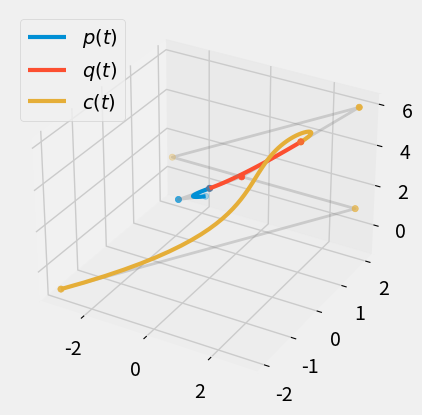
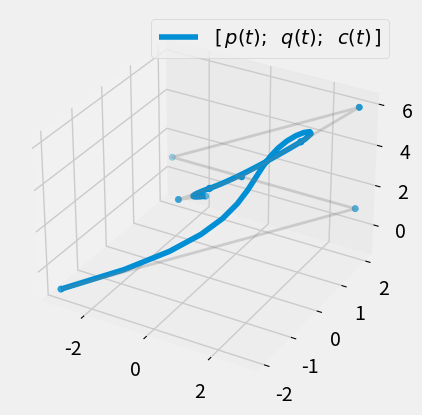

These charts were generated, in order, by the following Python code:
import numpy as np
import matplotlib.pyplot as plt
import matplotlib.style
matplotlib.style.use('fivethirtyeight')

from mpl_toolkits.mplot3d import Axes3D

class CompositeBezierCurve():
    """
    Represents a composite Bezier Curve
    input:
    :curve_segments: a list of BezierCurve objects
    :knots: a list of parameter domains, where each segment is defined
    e.g., [0, 1, 2], curve_segments[0] defined on 0, 1, curve_segments[1] defined on [1, 2]
    """
    def __init__(self, curve_segments, knots, label='C'):
        self.curves = curve_segments
        self.K = knots  
        self.C = np.concatenate([c.C for c in self.curves])
        try:
            self.D = self.C.shape[1]
        except:
            self.D = 1
        self.label = label
        self.sublabels = [c.label for c in curve_segments]
    
    def __call__(self, t):
        for i in range(len(self.K)-1):
            if self.K[i] <= t < self.K[i+1]:
                break
        return self.curves[i](t)

    def plot(self, resolution=50, fig=None):
        if fig == None:
            fig = plt.figure()             
            if self.D == 3:
                ax = fig.add_subplot(111, projection='3d')
            else:
                ax = fig.add_subplot(111)
        else:
            ax = fig.gca()
        t_values = np.linspace(self.K[0], self.K[-1], resolution)
        y_values = [self(t) for t in t_values]
        ax.plot(*zip(*y_values), label='$[\\,' + ';\\;\\;'.join(l for l in self.sublabels) + '\\,]$')
        ax.scatter(*zip(*self.C))
        ax.plot(*zip(*self.C), alpha=0.3, lw=2, color='grey')
        return fig
    def __str__(self):
        return """
        %s is a piecewise polynomial defined by
        %s
        """ % (self.label, '\n'.join(str(c) for c in self.curves))


class BezierCurve():
    """
    input:
    :a: lower parameter limit
    :b: upper parameter limit
    :C: set of control points
    """

    def __init__(self, control_points, a = 0, b = 1, label=''):
        self.a = a
        self.b = b
        self.C = np.array(control_points)
        self.n = self.C.shape[0]
        self.label = label
        try:
            self.D = self.C.shape[1]
        except:
            self.D = 1

    def __call__(self, t):
        a, b = self.a, self.b
        u = (t - a) / float(b - a)
        n = self.n
        prev = self.C
        for r in range(1, n):
            new = np.zeros((n-r, self.D))
            for i in range(len(prev)-1):
                new[i] = (1 - u)*prev[i] + u*prev[i+1]
            prev = new
        return prev[0]
   
    
    def plot(self, resolution=50, fig = None):
        if fig == None:
            fig = plt.figure()
            if self.D == 3:
                ax = fig.add_subplot(111, projection='3d')
            else:
                ax = fig.add_subplot(111)
        else:
            ax = fig.gca()
        # else, assuming fig got specs needed
        ax.plot(*zip(*self.C), alpha=0.3, lw=2, color='grey')
        ax.scatter(*zip(*self.C))
        t_vals = np.linspace(self.a, self.b, resolution)
        curve  = [self(t) for t in t_vals]
        ax.plot(*zip(*curve), label='$'+self.label+'$', lw=3)

        return fig
    
    def __str__(self):
        return """
        %s defined on [%d, %d] 
        """ % (self.label, self.a, self.b)

if __name__ == "__main__":
    control_points_p = [(-1, 1, 1), (-1, 0, 2), (0, 0, 3)]
    control_points_q = [(0, 0, 3), (1, 0, 4), (2, 1, 5)]
    control_points_c = [(2, 1, 5), (3, 2, 6), (-3, 2, 1), (3, 2, 1), (-3, -2, -1)]
    p = BezierCurve(a=0, b = 1, control_points=control_points_p, label='p(t)')
    q = BezierCurve(a = 1, b = 2, control_points=control_points_q, label='q(t)')
    c = BezierCurve(a = 2, b = 3, control_points=control_points_c, label='c(t)')
    fig = p.plot()
    q.plot(fig=fig)
    c.plot(fig=fig)
    plt.legend(loc='best')
    plt.show()

    comp = CompositeBezierCurve([p, q, c], [0, 1, 2, 3])
    comp.plot()
    plt.legend(loc='best')
    plt.show()
